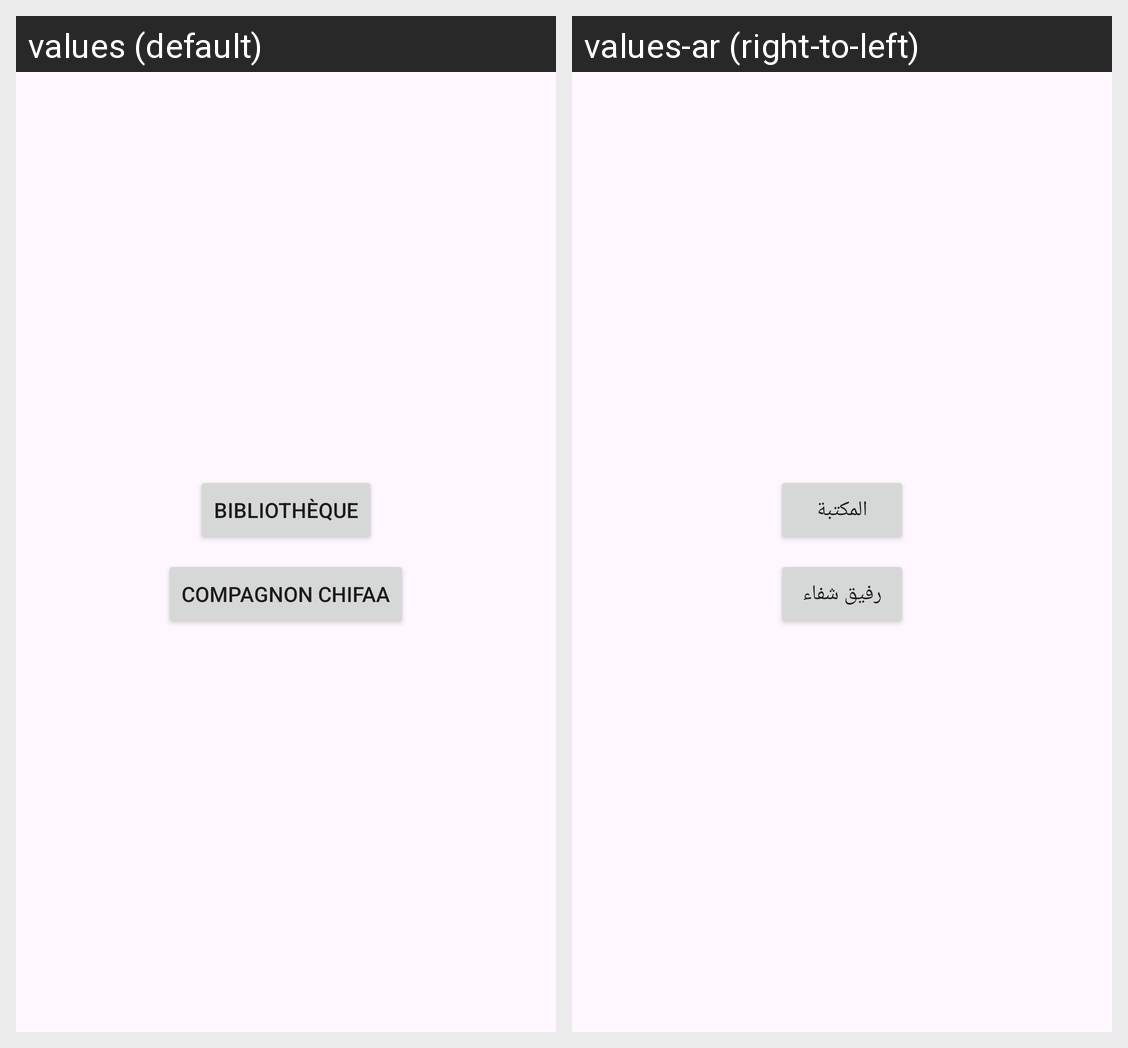

For this localized Android screen grid, give each drawn string resource with its value in every locale shown.
Android screen res/layout/activity_main.xml rendered under 2 locales, left to right: values (default), values-ar (right-to-left). Device: Nexus 5 (rendered at 1080×1920; each locale shown at half size, 540×960, under a caption strip naming it); theme Theme.ChifaaAPP.
Strings drawn on this screen, with the default value and each locale's value (text and hints the layout hard-codes, and strings that could not be matched under every locale, appear in the picture but are not listed):

kb_library
  values: Bibliothèque
  values-ar: المكتبة

chat_title
  values: Compagnon CHIFAA
  values-ar: رفيق شفاء
